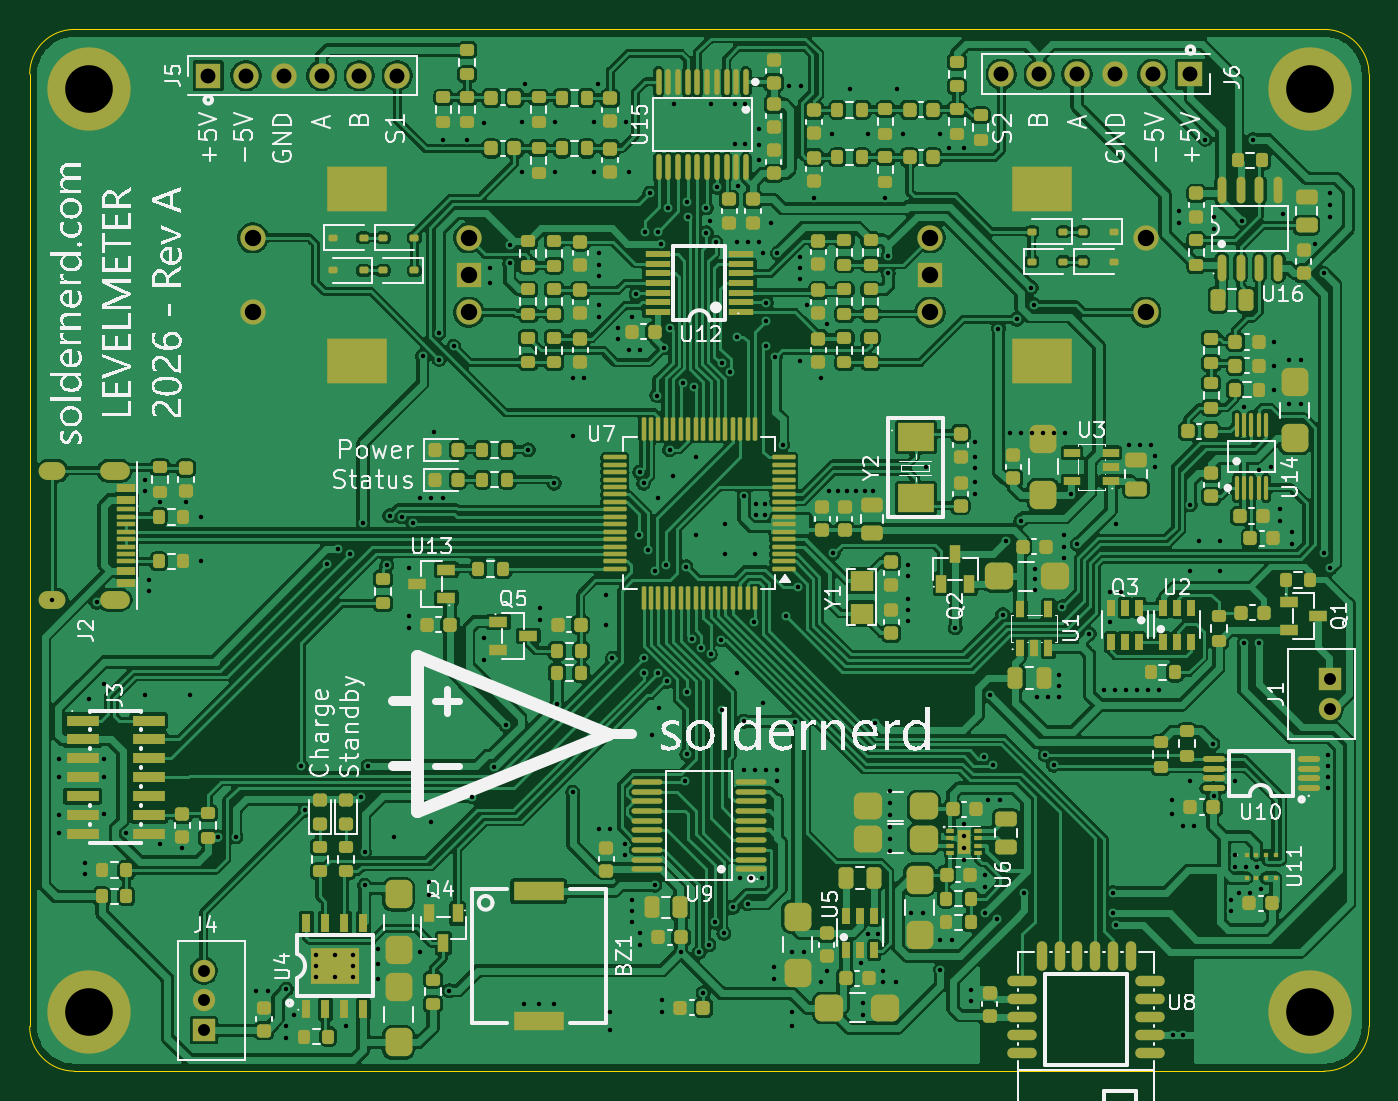
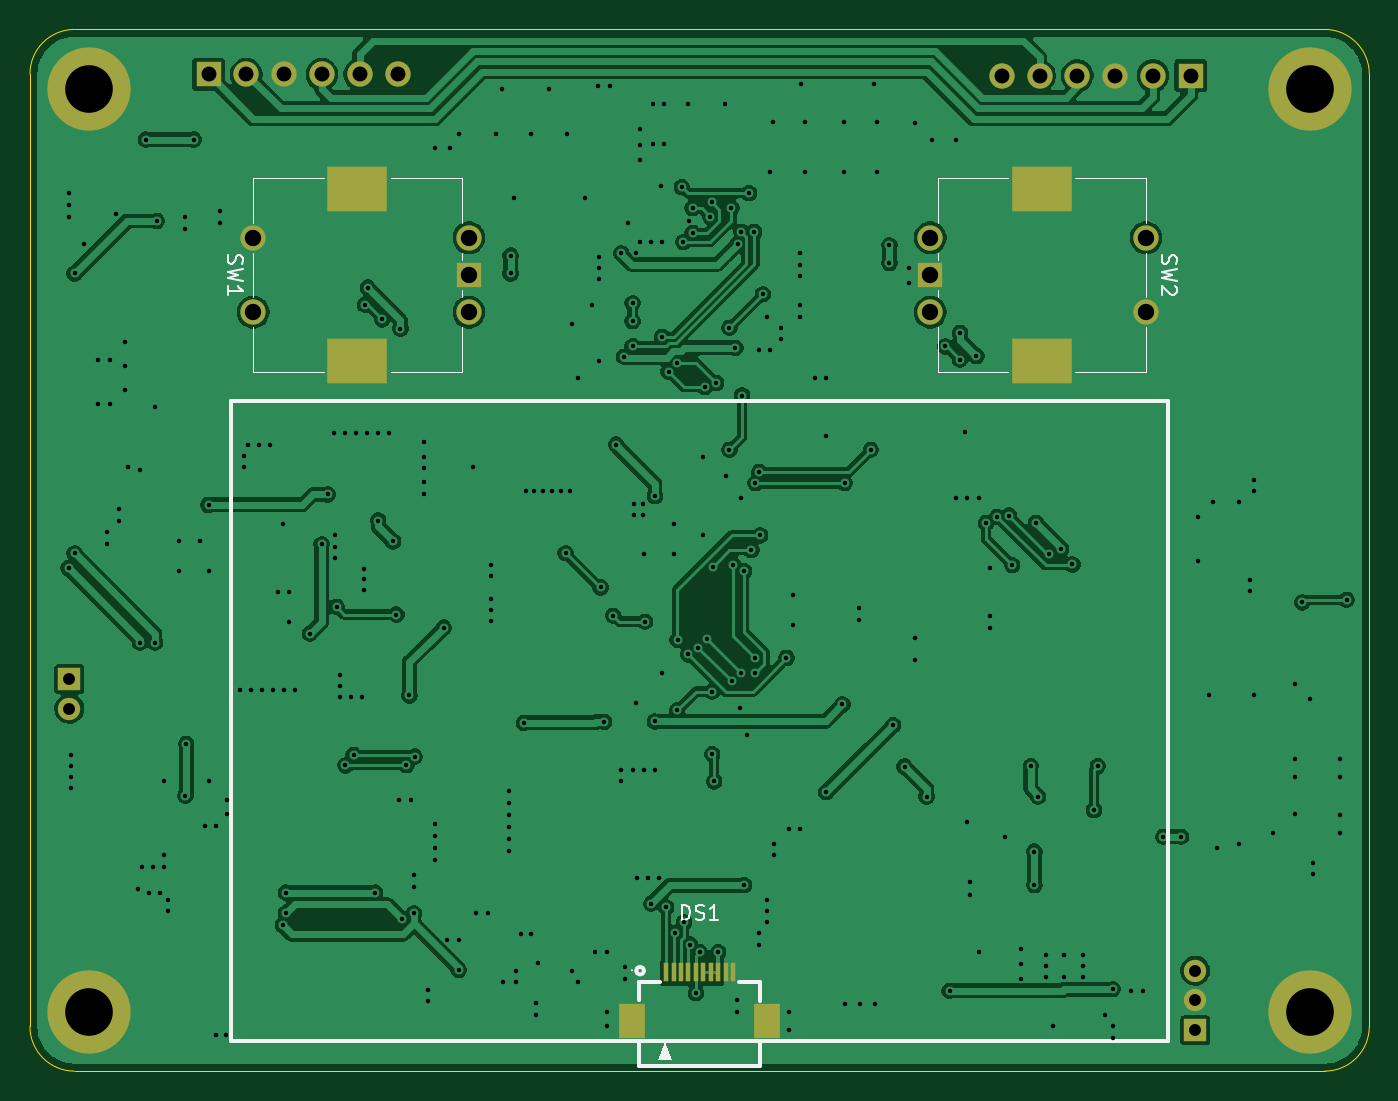
Circuit board: 13 layer files. Board 90.0 x 70.0 mm.
- bottom_copper: Levelmeter-B_Cu.gbr (155755 bytes)
- bottom_mask: Levelmeter-B_Mask.gbr (2463 bytes)
- paste: Levelmeter-B_Paste.gbr (827 bytes)
- bottom_silk: Levelmeter-B_Silkscreen.gbr (7440 bytes)
- outline: Levelmeter-Edge_Cuts.gbr (983 bytes)
- top_copper: Levelmeter-F_Cu.gbr (718529 bytes)
- top_mask: Levelmeter-F_Mask.gbr (22441 bytes)
- paste: Levelmeter-F_Paste.gbr (20856 bytes)
- top_silk: Levelmeter-F_Silkscreen.gbr (133431 bytes)
- inner_copper: Levelmeter-In1_Cu.gbr (227634 bytes)
- inner_copper: Levelmeter-In2_Cu.gbr (180923 bytes)
- drill: Levelmeter-NPTH.drl (264 bytes)
- drill: Levelmeter-PTH.drl (6942 bytes)

=== bottom_copper: Levelmeter-B_Cu.gbr (155755 bytes, source omitted) ===
=== bottom_mask: Levelmeter-B_Mask.gbr ===
%TF.GenerationSoftware,KiCad,Pcbnew,10.0.1*%
%TF.CreationDate,2026-08-01T16:08:07+02:00*%
%TF.ProjectId,Levelmeter,4c657665-6c6d-4657-9465-722e6b696361,rev?*%
%TF.SameCoordinates,Original*%
%TF.FileFunction,Soldermask,Bot*%
%TF.FilePolarity,Negative*%
%FSLAX46Y46*%
G04 Gerber Fmt 4.6, Leading zero omitted, Abs format (unit mm)*
G04 Created by KiCad (PCBNEW 10.0.1) date 2026-08-01 16:08:07*
%MOMM*%
%LPD*%
G01*
G04 APERTURE LIST*
G04 Aperture macros list*
%AMFreePoly0*
4,1,5,1.500000,-2.000000,-1.500000,-2.000000,-1.500000,2.000000,1.500000,2.000000,1.500000,-2.000000,1.500000,-2.000000,$1*%
G04 Aperture macros list end*
%ADD10R,1.700000X1.700000*%
%ADD11C,1.700000*%
%ADD12R,1.500000X1.500000*%
%ADD13C,1.500000*%
%ADD14C,3.600000*%
%ADD15C,5.600000*%
%ADD16R,0.300000X1.308000*%
%ADD17R,1.800000X2.300000*%
%ADD18FreePoly0,90.000000*%
%ADD19FreePoly0,270.000000*%
G04 APERTURE END LIST*
D10*
%TO.C,J5*%
X62000000Y-33105000D03*
D11*
X64540000Y-33105000D03*
X67080000Y-33105000D03*
X69620000Y-33105000D03*
X72160000Y-33105000D03*
X74700000Y-33105000D03*
%TD*%
D10*
%TO.C,J6*%
X128000000Y-33015000D03*
D11*
X125460000Y-33015000D03*
X122920000Y-33015000D03*
X120380000Y-33015000D03*
X117840000Y-33015000D03*
X115300000Y-33015000D03*
%TD*%
D12*
%TO.C,J4*%
X61700000Y-97250000D03*
D13*
X61700000Y-95250000D03*
X61700000Y-93250000D03*
%TD*%
D14*
%TO.C,H2*%
X54000000Y-34000000D03*
D15*
X54000000Y-34000000D03*
%TD*%
D14*
%TO.C,H3*%
X136000000Y-34000000D03*
D15*
X136000000Y-34000000D03*
%TD*%
D14*
%TO.C,H4*%
X54000000Y-96000000D03*
D15*
X54000000Y-96000000D03*
%TD*%
D14*
%TO.C,H1*%
X136000000Y-96000000D03*
D15*
X136000000Y-96000000D03*
%TD*%
D12*
%TO.C,J1*%
X137350000Y-73650000D03*
D13*
X137350000Y-75650000D03*
%TD*%
D16*
%TO.C,DS1*%
X97250000Y-93370000D03*
X96750000Y-93370000D03*
X96250000Y-93370000D03*
X95750000Y-93370000D03*
X95250000Y-93370000D03*
X94750000Y-93370000D03*
X94250000Y-93370000D03*
X93750000Y-93370000D03*
X93250000Y-93370000D03*
X92750000Y-93370000D03*
D17*
X90450000Y-96630000D03*
X99550000Y-96630000D03*
%TD*%
D11*
%TO.C,SW1*%
X110500000Y-49000000D03*
D10*
X110500000Y-46500000D03*
D11*
X110500000Y-44000000D03*
X125000000Y-49000000D03*
X125000000Y-44000000D03*
D18*
X118000000Y-52300000D03*
X118000000Y-40700000D03*
%TD*%
D11*
%TO.C,SW2*%
X79500000Y-44000000D03*
D10*
X79500000Y-46500000D03*
D11*
X79500000Y-49000000D03*
X65000000Y-44000000D03*
X65000000Y-49000000D03*
D19*
X72000000Y-40700000D03*
X72000000Y-52300000D03*
%TD*%
M02*

=== paste: Levelmeter-B_Paste.gbr ===
%TF.GenerationSoftware,KiCad,Pcbnew,10.0.1*%
%TF.CreationDate,2026-08-01T16:08:07+02:00*%
%TF.ProjectId,Levelmeter,4c657665-6c6d-4657-9465-722e6b696361,rev?*%
%TF.SameCoordinates,Original*%
%TF.FileFunction,Paste,Bot*%
%TF.FilePolarity,Positive*%
%FSLAX46Y46*%
G04 Gerber Fmt 4.6, Leading zero omitted, Abs format (unit mm)*
G04 Created by KiCad (PCBNEW 10.0.1) date 2026-08-01 16:08:07*
%MOMM*%
%LPD*%
G01*
G04 APERTURE LIST*
%ADD10R,0.300000X1.308000*%
%ADD11R,1.800000X2.300000*%
G04 APERTURE END LIST*
D10*
%TO.C,DS1*%
X97250000Y-93370000D03*
X96750000Y-93370000D03*
X96250000Y-93370000D03*
X95750000Y-93370000D03*
X95250000Y-93370000D03*
X94750000Y-93370000D03*
X94250000Y-93370000D03*
X93750000Y-93370000D03*
X93250000Y-93370000D03*
X92750000Y-93370000D03*
D11*
X90450000Y-96630000D03*
X99550000Y-96630000D03*
%TD*%
M02*

=== bottom_silk: Levelmeter-B_Silkscreen.gbr (7440 bytes, source omitted) ===
=== outline: Levelmeter-Edge_Cuts.gbr ===
%TF.GenerationSoftware,KiCad,Pcbnew,10.0.1*%
%TF.CreationDate,2026-08-01T16:08:07+02:00*%
%TF.ProjectId,Levelmeter,4c657665-6c6d-4657-9465-722e6b696361,rev?*%
%TF.SameCoordinates,Original*%
%TF.FileFunction,Profile,NP*%
%FSLAX46Y46*%
G04 Gerber Fmt 4.6, Leading zero omitted, Abs format (unit mm)*
G04 Created by KiCad (PCBNEW 10.0.1) date 2026-08-01 16:08:07*
%MOMM*%
%LPD*%
G01*
G04 APERTURE LIST*
%TA.AperFunction,Profile*%
%ADD10C,0.100000*%
%TD*%
G04 APERTURE END LIST*
D10*
X50000000Y-33000000D02*
G75*
G02*
X53000000Y-30000000I3000000J0D01*
G01*
X50000000Y-97000000D02*
X50000000Y-33000000D01*
X53000000Y-30000000D02*
X137000000Y-30000000D01*
X53000000Y-100000000D02*
G75*
G02*
X50000000Y-97000000I0J3000000D01*
G01*
X53000000Y-100000000D02*
X137000000Y-100000000D01*
X137000000Y-30000000D02*
G75*
G02*
X140000000Y-33000000I0J-3000000D01*
G01*
X140000000Y-33000000D02*
X140000000Y-97000000D01*
X140000000Y-97000000D02*
G75*
G02*
X137000000Y-100000000I-3000000J0D01*
G01*
M02*

=== top_copper: Levelmeter-F_Cu.gbr (718529 bytes, source omitted) ===
=== top_mask: Levelmeter-F_Mask.gbr (22441 bytes, source omitted) ===
=== paste: Levelmeter-F_Paste.gbr (20856 bytes, source omitted) ===
=== top_silk: Levelmeter-F_Silkscreen.gbr (133431 bytes, source omitted) ===
=== inner_copper: Levelmeter-In1_Cu.gbr (227634 bytes, source omitted) ===
=== inner_copper: Levelmeter-In2_Cu.gbr (180923 bytes, source omitted) ===
=== drill: Levelmeter-NPTH.drl ===
M48
; DRILL file KiCad 10.0.1 date 2026-08-01T16:08:01
; FORMAT={-:-/ absolute / metric / decimal}
; #@! TF.CreationDate,2026-08-01T16:08:01+02:00
; #@! TF.GenerationSoftware,Kicad,Pcbnew,10.0.1
; #@! TF.FileFunction,NonPlated,1,4,NPTH
FMAT,2
METRIC
%
G90
G05
M30

=== drill: Levelmeter-PTH.drl (6942 bytes, source omitted) ===
